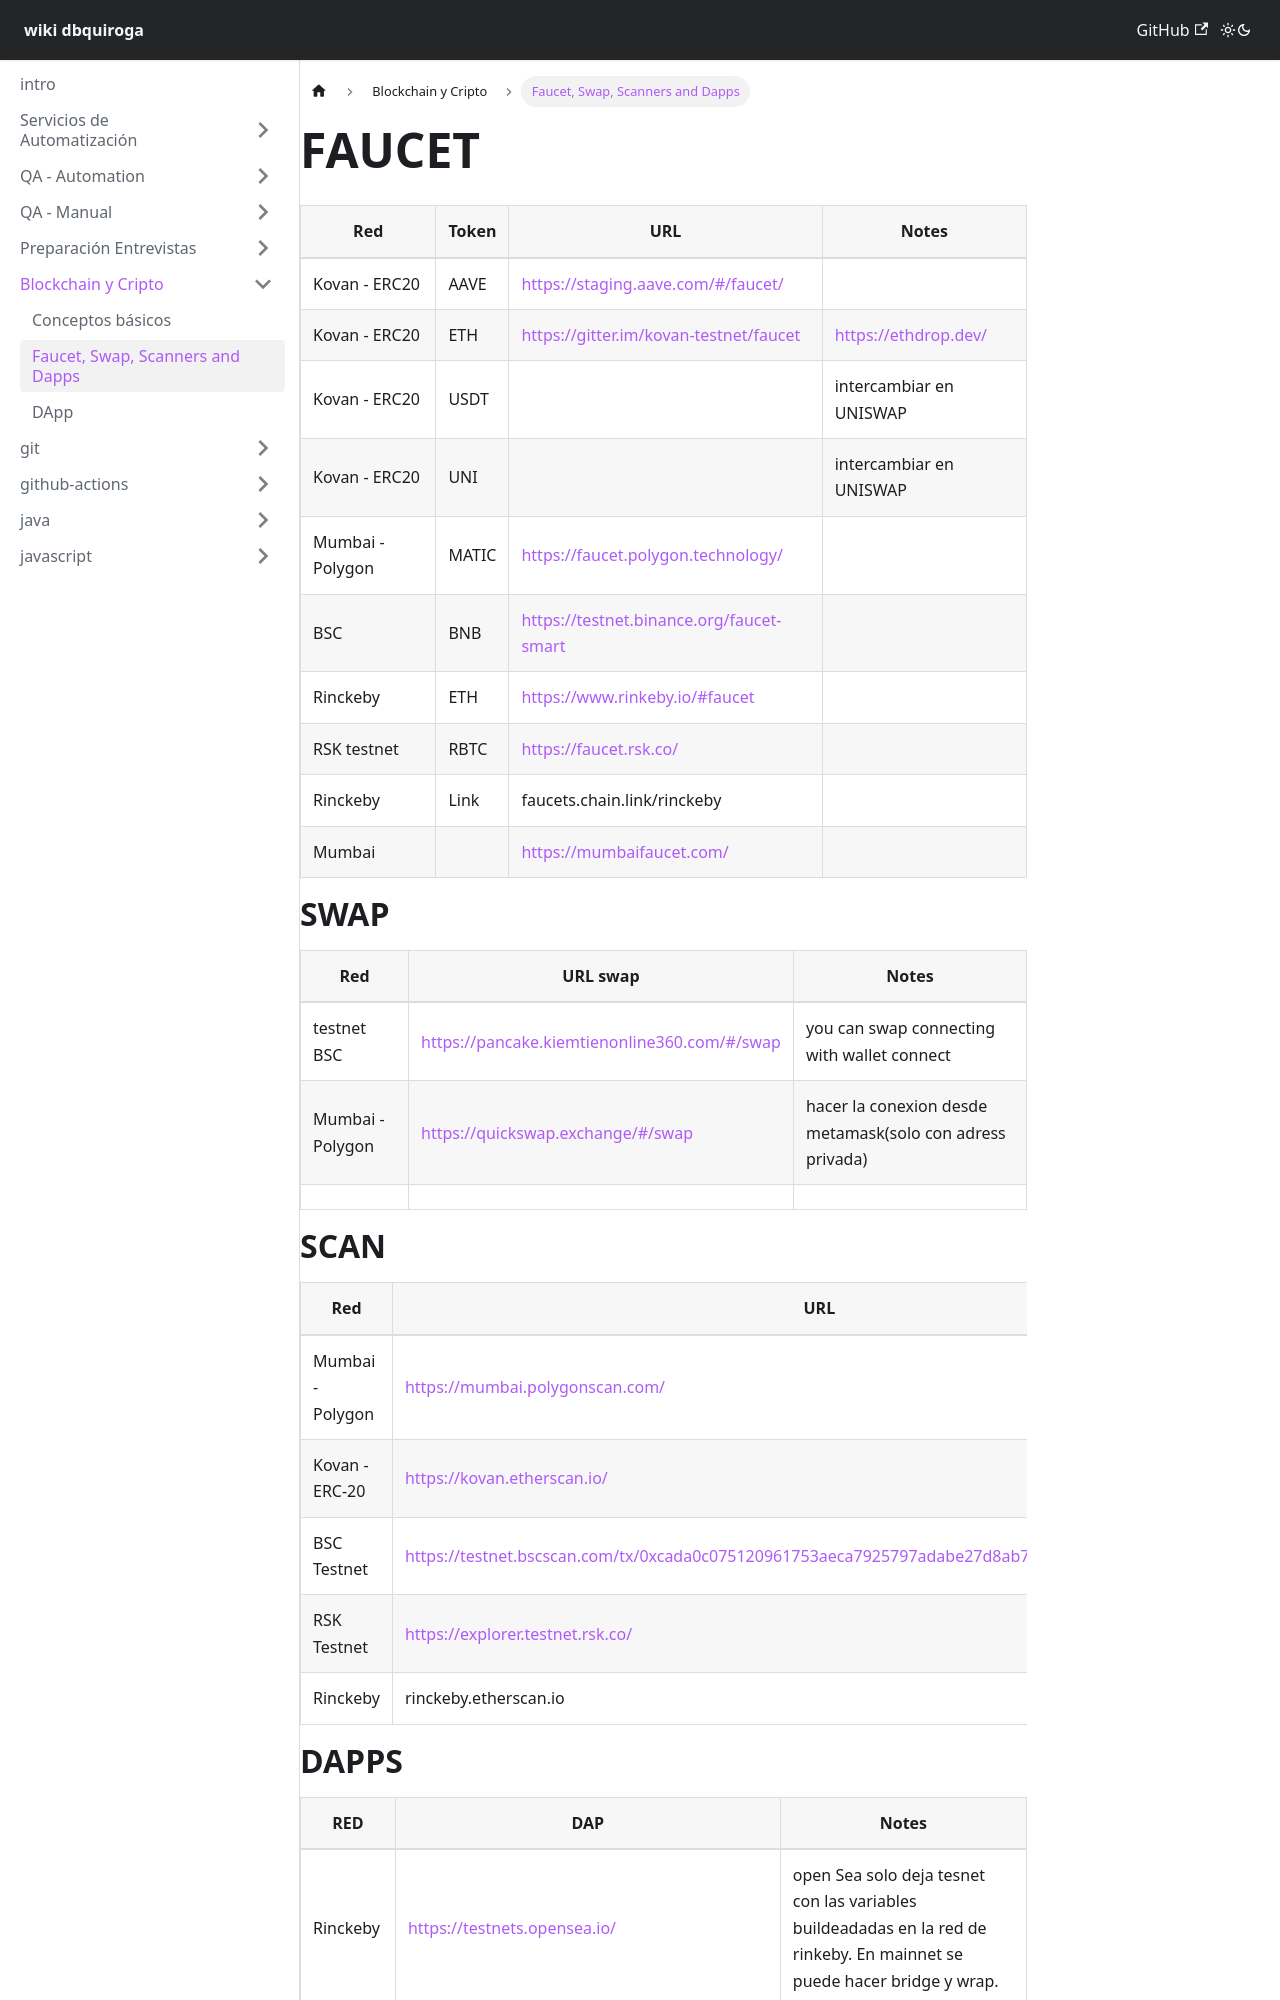

repository: dbquiroga/wiki.dbquiroga · page: docs/blockchain/faucets.html · generator: docusaurus

---
sidebar_position: 0
title: Faucet, Swap, Scanners and Dapps
---

# FAUCET

| Red | Token | URL | Notes |
| --- | --- | --- | --- |
| Kovan - ERC20 | AAVE | https://staging.aave.com/#/faucet/ |  |
| Kovan - ERC20 | ETH | https://gitter.im/kovan-testnet/faucet | https://ethdrop.dev/ |
| Kovan - ERC20 | USDT |  | intercambiar en UNISWAP |
| Kovan - ERC20 | UNI |  | intercambiar en UNISWAP |
| Mumbai - Polygon | MATIC | https://faucet.polygon.technology/ |  |
| BSC | BNB | https://testnet.binance.org/faucet-smart |  |
| Rinckeby | ETH | https://www.rinkeby.io/#faucet |  |
| RSK testnet | RBTC | https://faucet.rsk.co/ |  |
| Rinckeby | Link | faucets.chain.link/rinckeby |  |
| Mumbai |  | https://mumbaifaucet.com/ |  |

# SWAP

| Red | URL swap | Notes |
| --- | --- | --- |
| testnet BSC | https://pancake.kiemtienonline360.com/#/swap  | you can swap connecting with wallet connect |
| Mumbai - Polygon | https://quickswap.exchange/#/swap | hacer la conexion desde metamask(solo con adress privada) |
|  |  |  |

# SCAN

| Red | URL | Notes |
| --- | --- | --- |
| Mumbai - Polygon | https://mumbai.polygonscan.com/ |  |
| Kovan - ERC-20 | https://kovan.etherscan.io/ |  |
| BSC Testnet | https://testnet.bscscan.com/tx/0xcada0c075120961753aeca7925797adabe27d8ab787e2cf9bcc6952bb4627615 |  |
| RSK Testnet | https://explorer.testnet.rsk.co/ |  |
| Rinckeby | rinckeby.etherscan.io |  |
